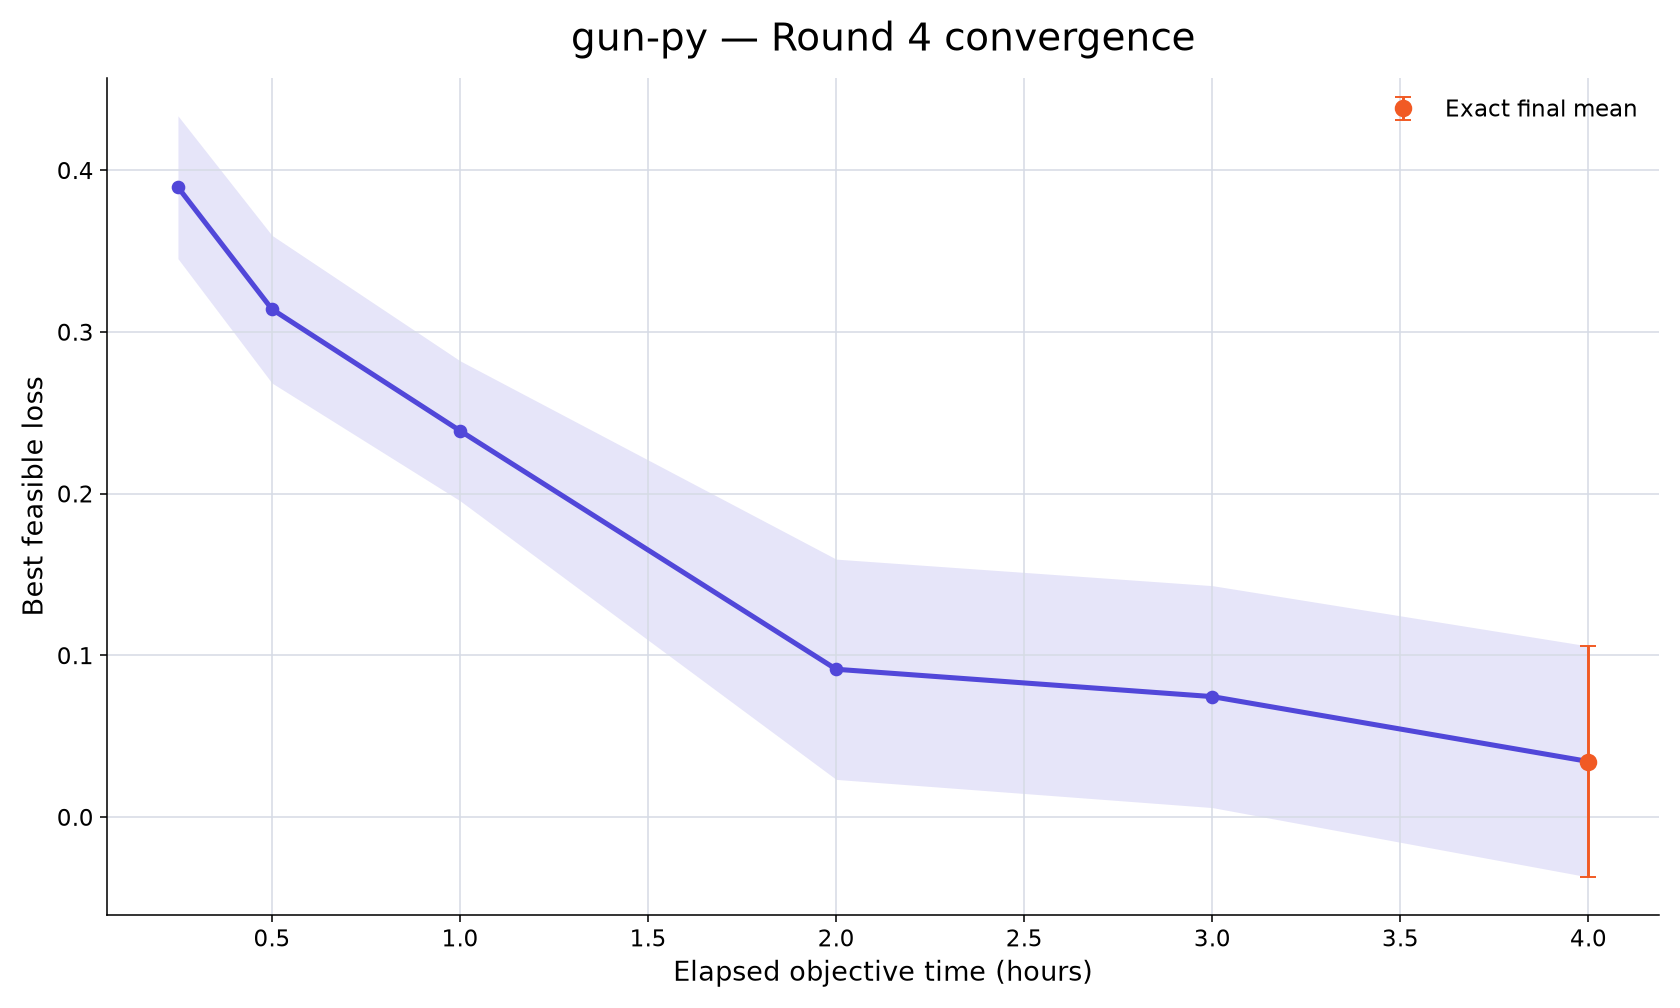

Values plotted in this chart, from the file beside it:
rank, participant_id, elapsed_minutes, runs_with_value, mean_best_feasible_loss, std_best_feasible_loss, sem_best_feasible_loss, median_best_feasible_loss, minimum_best_feasible_loss, maximum_best_feasible_loss, exact_run_count, conservative_upper_bound_run_count, missing_run_count
28, gun-py, 15, 10, 0.3894, 0.1396, 0.04415, 0.386, 0.1621, 0.705, 0, 10, 0
28, gun-py, 30, 10, 0.314, 0.1444, 0.04566, 0.3413, 0.1017, 0.5421, 0, 10, 0
28, gun-py, 60, 10, 0.2388, 0.1368, 0.04327, 0.2877, 0.03304, 0.3869, 0, 10, 0
28, gun-py, 120, 10, 0.09135, 0.2154, 0.06811, 0.1397, -0.2377, 0.3348, 0, 10, 0
28, gun-py, 180, 10, 0.07445, 0.217, 0.06862, 0.1205, -0.2511, 0.3218, 0, 10, 0
28, gun-py, 240, 10, 0.03431, 0.2258, 0.07142, 0.08596, -0.2736, 0.3046, 10, 0, 0
